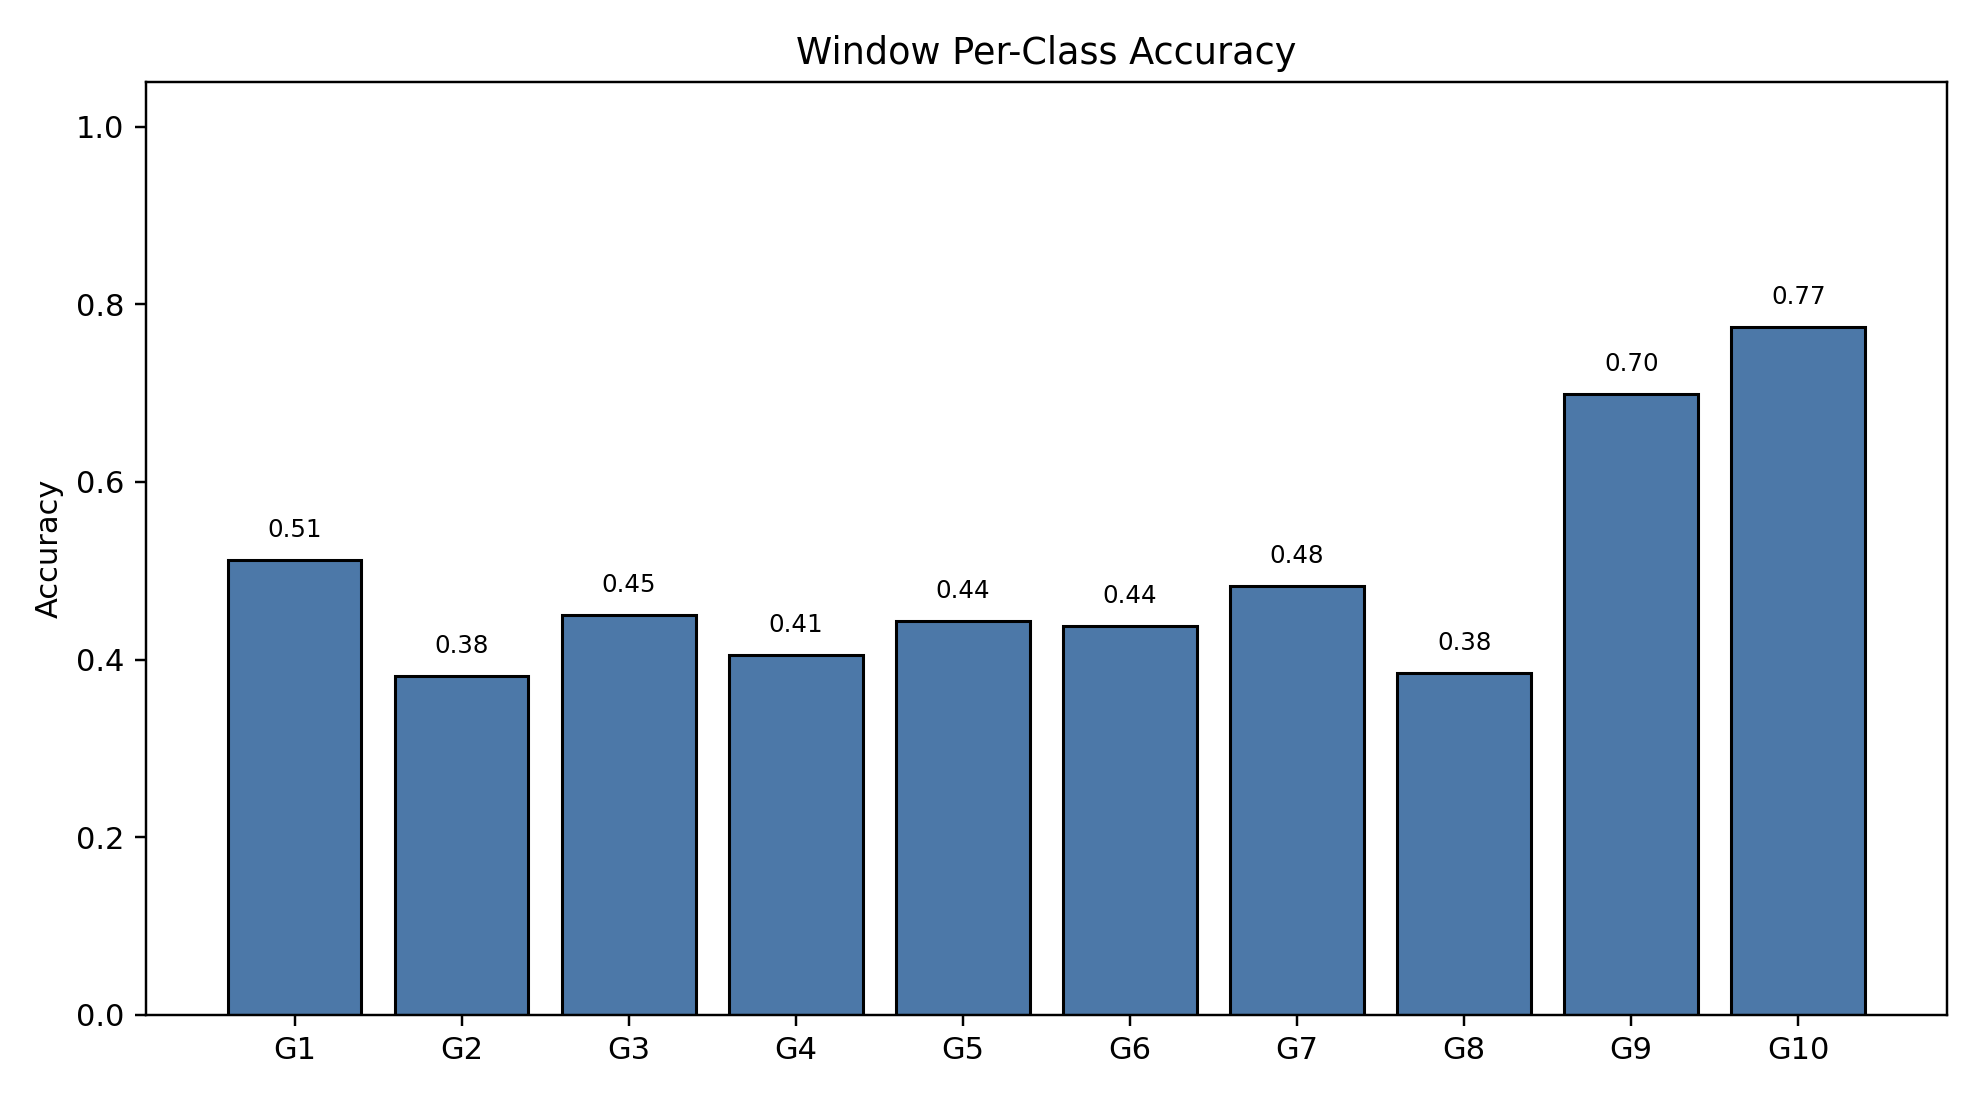

Values plotted in this chart, from the file beside it:
class_index, gesture_id, support, correct, accuracy
0, 1, 791, 405, 0.512
1, 2, 692, 264, 0.3815
2, 3, 766, 345, 0.4504
3, 4, 743, 301, 0.4051
4, 5, 735, 326, 0.4435
5, 6, 763, 334, 0.4377
6, 7, 754, 364, 0.4828
7, 8, 707, 272, 0.3847
8, 9, 688, 481, 0.6991
9, 10, 683, 529, 0.7745
